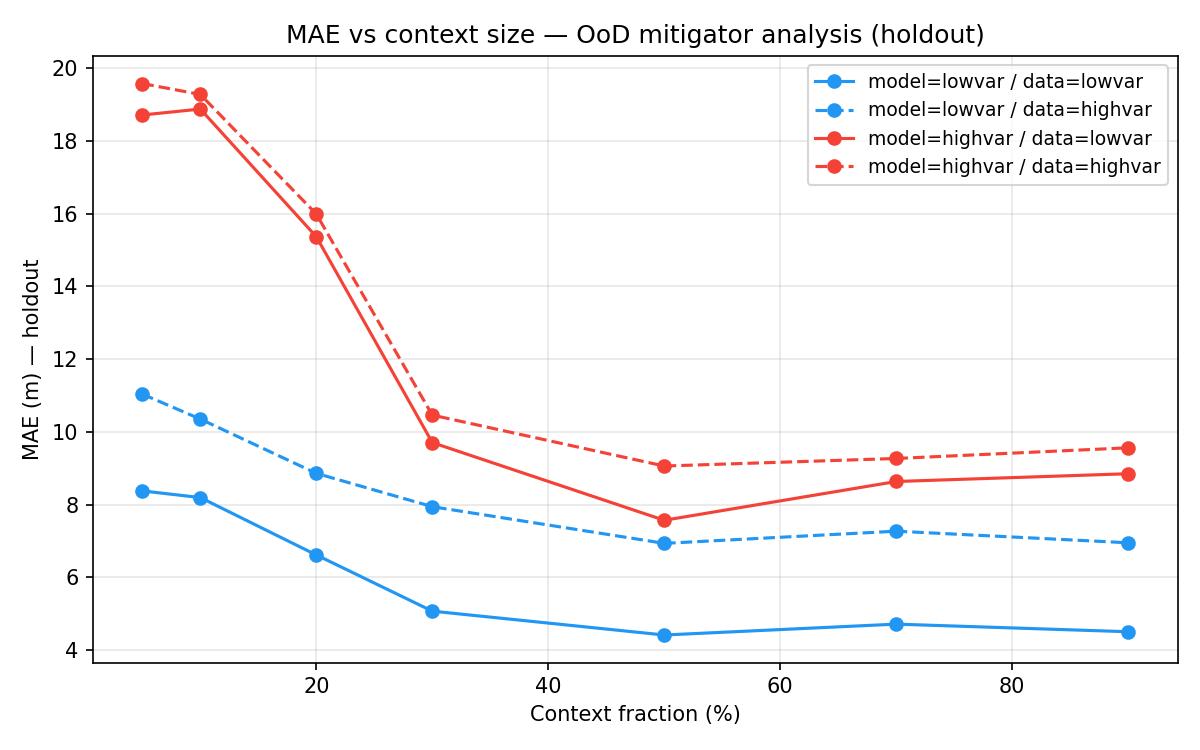

The table this chart was drawn from, first rows:
model_domain, data_domain, context_frac, mae
lowvar, lowvar, 0.05, 8.374
lowvar, lowvar, 0.1, 8.191
lowvar, lowvar, 0.2, 6.612
lowvar, lowvar, 0.3, 5.065
lowvar, lowvar, 0.5, 4.409
lowvar, lowvar, 0.7, 4.708
lowvar, lowvar, 0.9, 4.499
lowvar, highvar, 0.05, 11.04
lowvar, highvar, 0.1, 10.35
lowvar, highvar, 0.2, 8.858
lowvar, highvar, 0.3, 7.94
lowvar, highvar, 0.5, 6.931
lowvar, highvar, 0.7, 7.266
lowvar, highvar, 0.9, 6.947
highvar, lowvar, 0.05, 18.72
highvar, lowvar, 0.1, 18.88
highvar, lowvar, 0.2, 15.37
highvar, lowvar, 0.3, 9.705
highvar, lowvar, 0.5, 7.566
highvar, lowvar, 0.7, 8.633
highvar, lowvar, 0.9, 8.847
highvar, highvar, 0.05, 19.58
highvar, highvar, 0.1, 19.29
highvar, highvar, 0.2, 15.99
highvar, highvar, 0.3, 10.46
highvar, highvar, 0.5, 9.059
highvar, highvar, 0.7, 9.267
highvar, highvar, 0.9, 9.561
